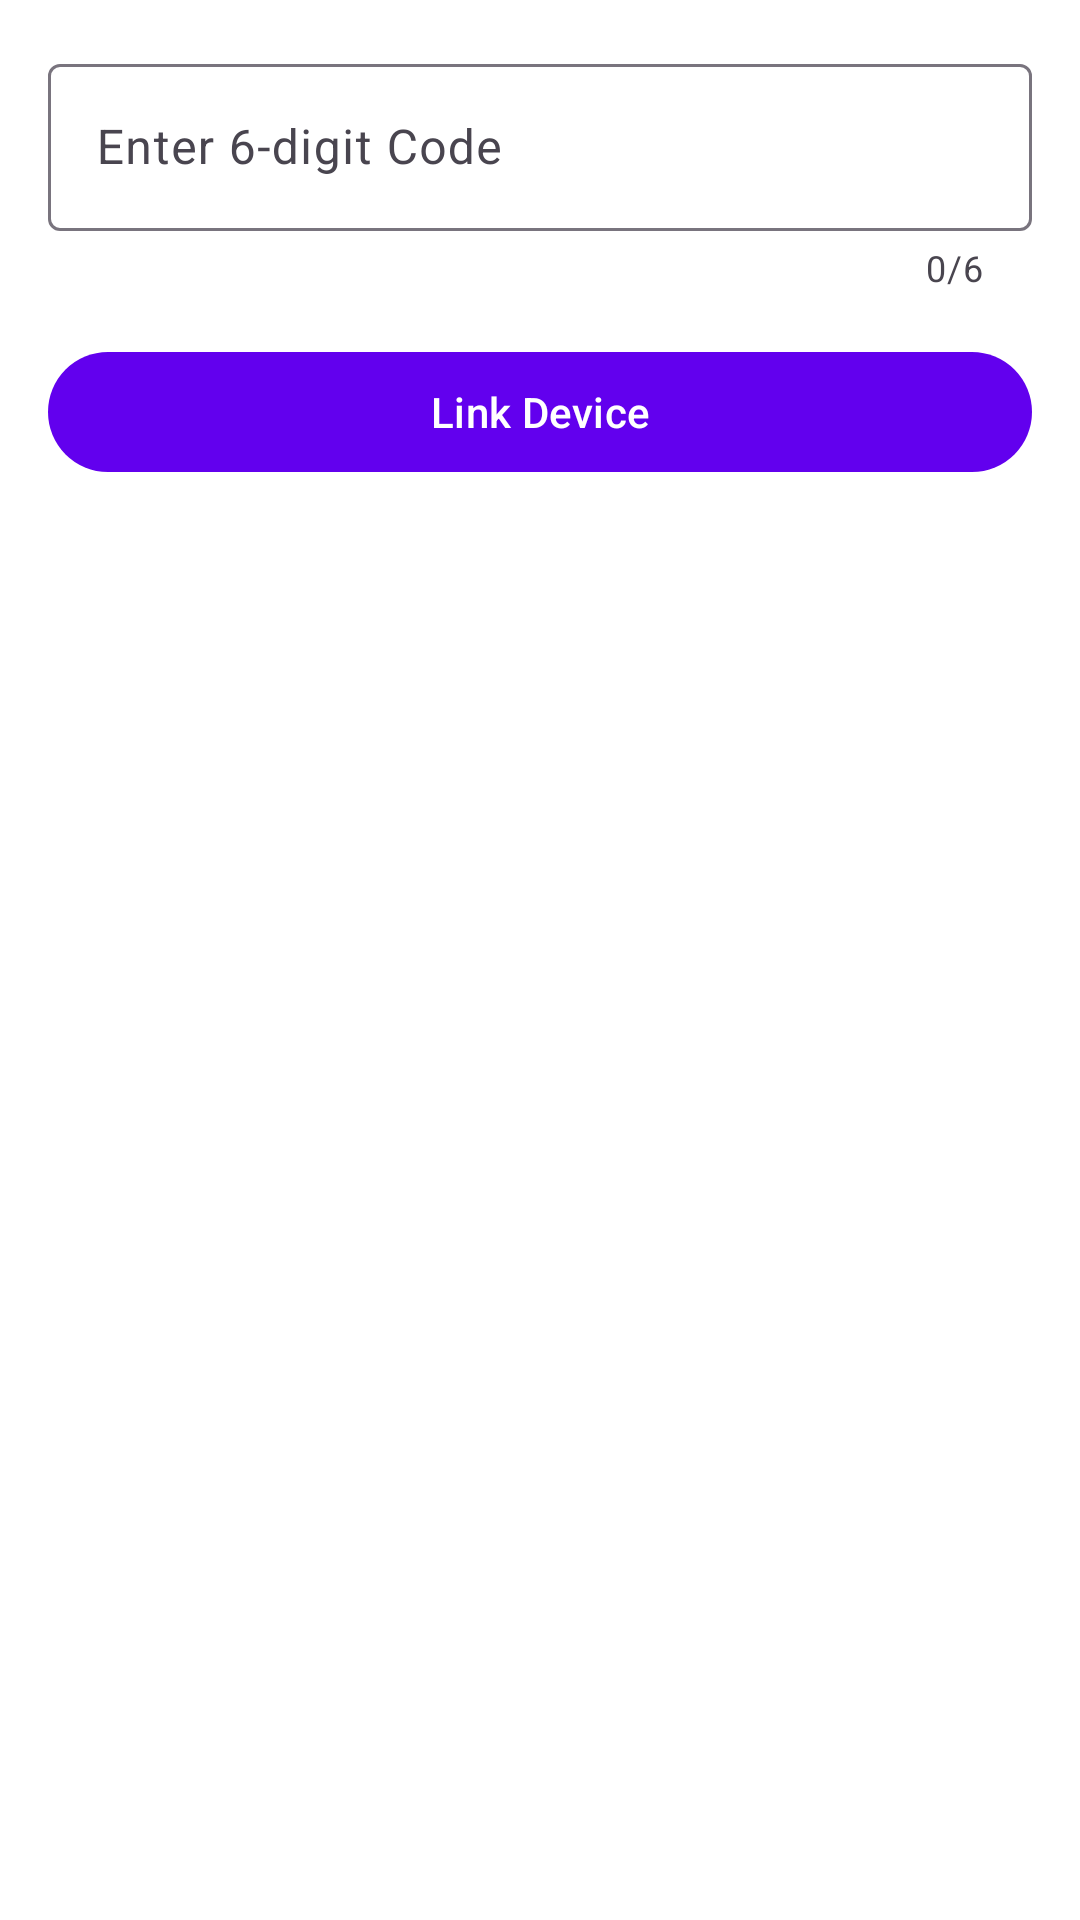

Here is an Android app screen rendered from its layout file. Give the layout XML and the strings, colors and styles it references.
<!-- AndroidManifest.xml: application theme Theme.SurfSense -->
<!-- res/layout/dialog_link_device.xml -->
<?xml version="1.0" encoding="utf-8"?>
<LinearLayout xmlns:android="http://schemas.android.com/apk/res/android"
    xmlns:app="http://schemas.android.com/apk/res-auto"
    android:layout_width="match_parent"
    android:layout_height="wrap_content"
    android:orientation="vertical"
    android:padding="16dp">

    <com.google.android.material.textfield.TextInputLayout
        android:id="@+id/linkCodeInputLayout"
        style="@style/Widget.Material3.TextInputLayout.OutlinedBox"
        android:layout_width="match_parent"
        android:layout_height="wrap_content"
        android:hint="@string/enter_6_digit_code"
        app:counterMaxLength="6"
        app:counterEnabled="true">

        <com.google.android.material.textfield.TextInputEditText
            android:id="@+id/linkCodeEditText"
            android:layout_width="match_parent"
            android:layout_height="wrap_content"
            android:inputType="number"/>
    </com.google.android.material.textfield.TextInputLayout>

    <com.google.android.material.button.MaterialButton
        android:id="@+id/btnSubmitCode"
        style="@style/Widget.Material3.Button"
        android:layout_width="match_parent"
        android:layout_height="wrap_content"
        android:layout_marginTop="16dp"
        android:text="@string/link_device"/>

</LinearLayout>
<!-- resources referenced by this layout -->
<resources>
  <string name="enter_6_digit_code">Enter 6-digit Code</string>
  <string name="link_device">Link Device</string>
  <style name="Theme.SurfSense" parent="Theme.Material3.DayNight">
          
          <item name="colorPrimary">@color/purple_500</item>
          <item name="android:windowBackground">@android:color/white</item>
  
          
          <item name="windowActionBar">false</item>
          <item name="windowNoTitle">true</item>
  
          
          <item name="android:statusBarColor">@android:color/transparent</item>
      </style>
  <color name="purple_500">#FF6200EE</color>
</resources>
